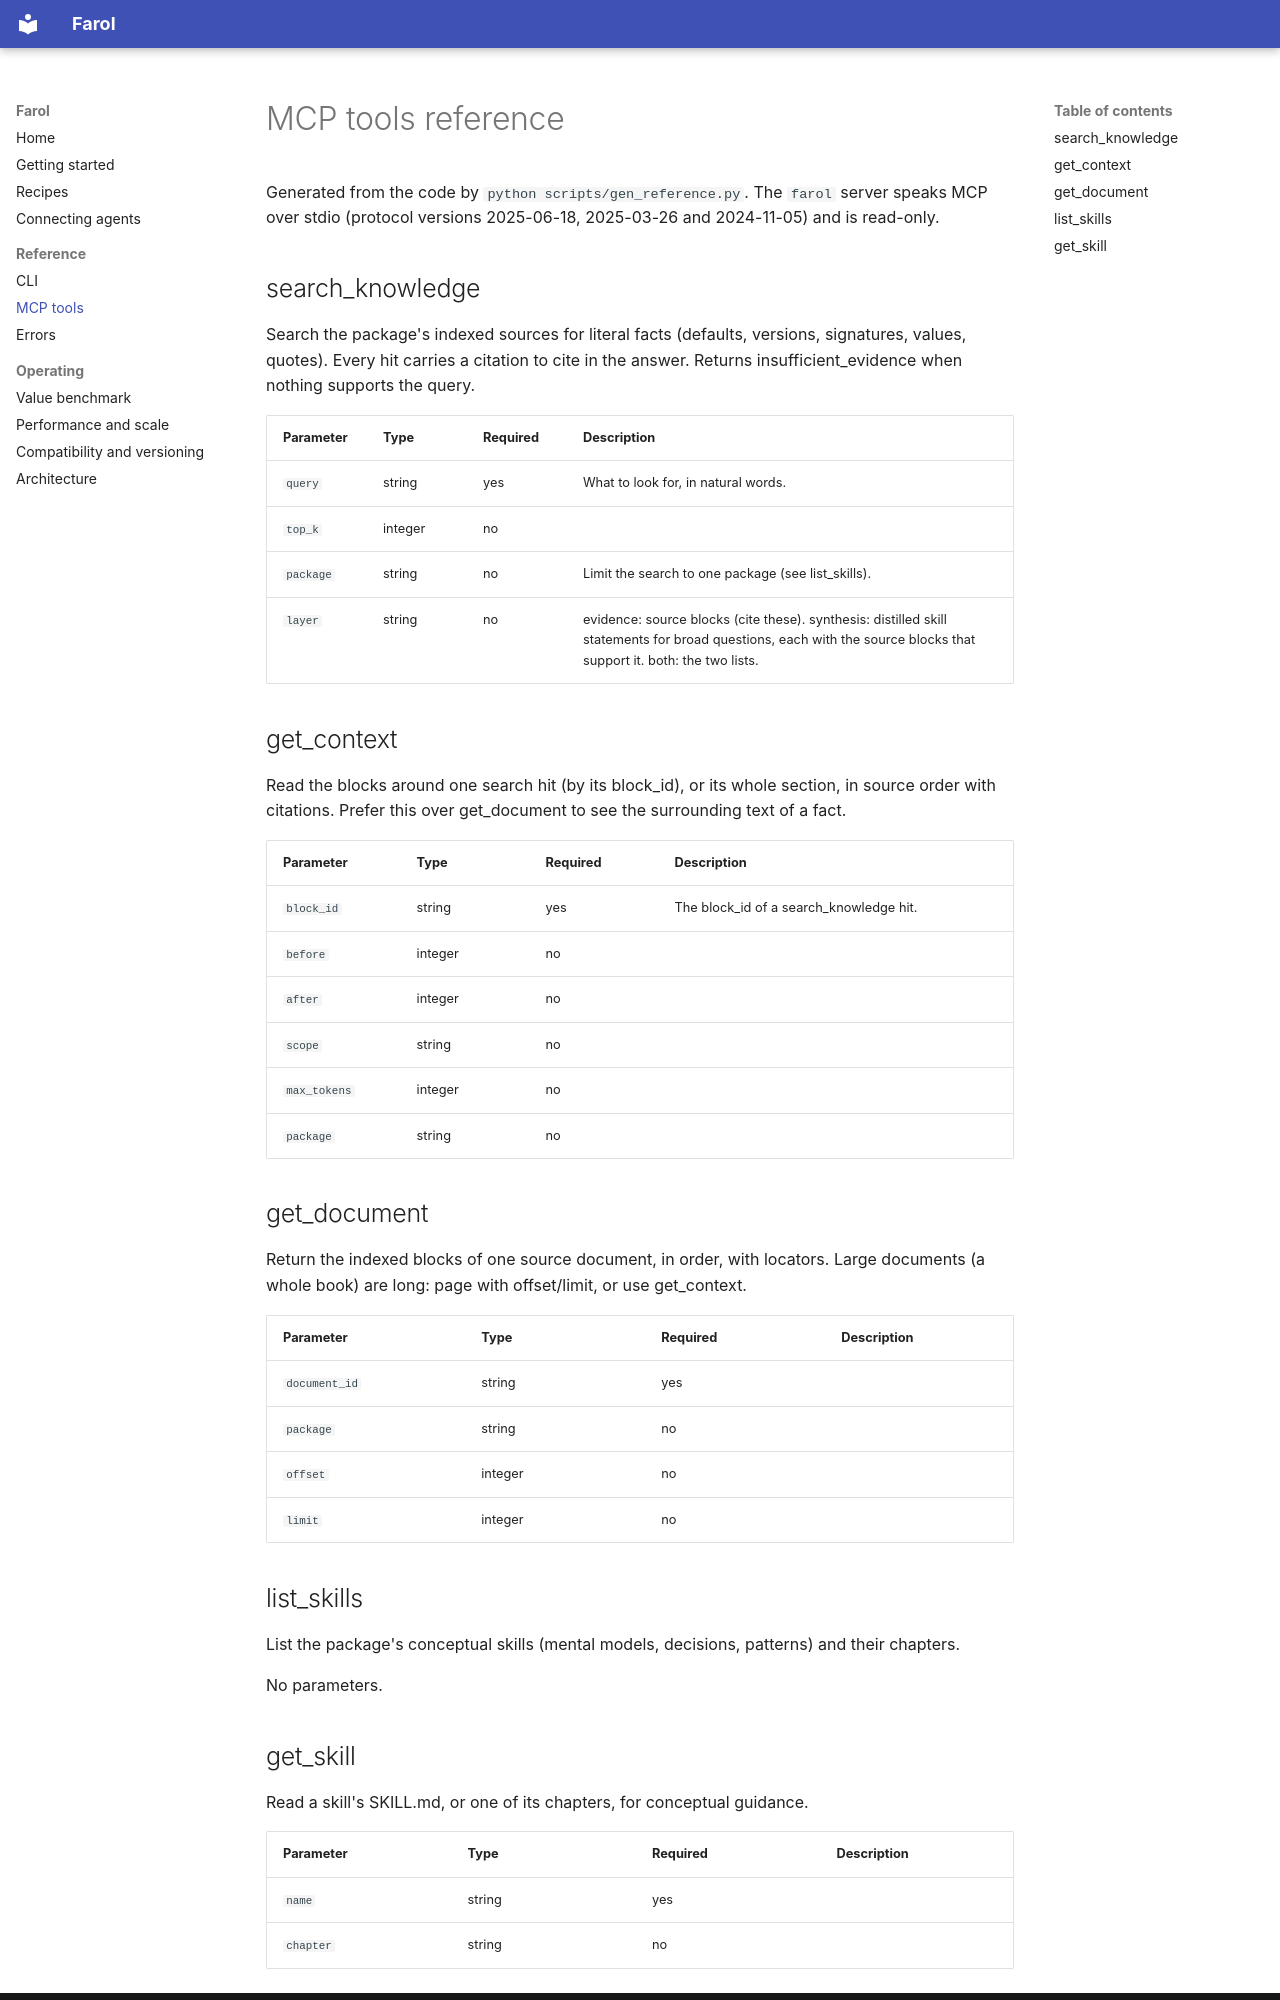

repository: VIDORETTO/farol-rag-skill-docs · page: reference/mcp/index.html · generator: mkdocs

# MCP tools reference

Generated from the code by `python scripts/gen_reference.py`. The `farol` server speaks MCP over
stdio (protocol versions 2025-06-18, 2025-03-26 and 2024-11-05) and is read-only.

## search_knowledge

Search the package's indexed sources for literal facts (defaults, versions, signatures, values, quotes). Every hit carries a citation to cite in the answer. Returns insufficient_evidence when nothing supports the query.

| Parameter | Type | Required | Description |
|---|---|---|---|
| `query` | string | yes | What to look for, in natural words. |
| `top_k` | integer | no |  |
| `package` | string | no | Limit the search to one package (see list_skills). |
| `layer` | string | no | evidence: source blocks (cite these). synthesis: distilled skill statements for broad questions, each with the source blocks that support it. both: the two lists. |

## get_context

Read the blocks around one search hit (by its block_id), or its whole section, in source order with citations. Prefer this over get_document to see the surrounding text of a fact.

| Parameter | Type | Required | Description |
|---|---|---|---|
| `block_id` | string | yes | The block_id of a search_knowledge hit. |
| `before` | integer | no |  |
| `after` | integer | no |  |
| `scope` | string | no |  |
| `max_tokens` | integer | no |  |
| `package` | string | no |  |

## get_document

Return the indexed blocks of one source document, in order, with locators. Large documents (a whole book) are long: page with offset/limit, or use get_context.

| Parameter | Type | Required | Description |
|---|---|---|---|
| `document_id` | string | yes |  |
| `package` | string | no |  |
| `offset` | integer | no |  |
| `limit` | integer | no |  |

## list_skills

List the package's conceptual skills (mental models, decisions, patterns) and their chapters.

No parameters.
